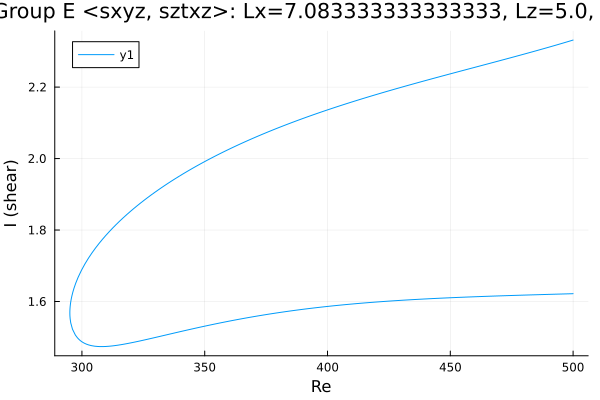

Values plotted in this chart, from the file beside it:
Re, shear
500.0, 2.332
499.2, 2.33
497.8, 2.327
496.3, 2.324
494.9, 2.321
493.5, 2.318
492.1, 2.316
490.7, 2.313
489.3, 2.31
487.9, 2.307
486.4, 2.304
485.5, 2.303
484.1, 2.3
482.7, 2.297
481.3, 2.295
479.9, 2.292
478.5, 2.289
477.1, 2.287
475.6, 2.284
474.2, 2.281
472.8, 2.279
471.4, 2.276
470, 2.274
468.6, 2.271
467.2, 2.268
465.7, 2.266
464.3, 2.263
462.9, 2.261
461.5, 2.258
460.1, 2.255
458.7, 2.253
457.3, 2.25
455.8, 2.248
454.4, 2.245
453, 2.243
451.6, 2.24
450.2, 2.237
448.8, 2.235
447.4, 2.232
445.9, 2.23
444.5, 2.227
444.1, 2.226
442.7, 2.224
441.3, 2.221
439.8, 2.218
438.4, 2.216
437, 2.213
435.6, 2.21
434.2, 2.207
432.8, 2.205
431.4, 2.202
429.9, 2.199
428.5, 2.197
427.1, 2.194
425.7, 2.191
424.3, 2.188
422.9, 2.185
421.5, 2.182
420, 2.18
418.6, 2.177
... 302 more rows
